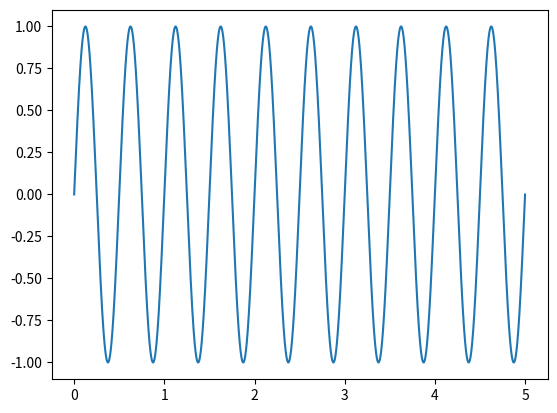
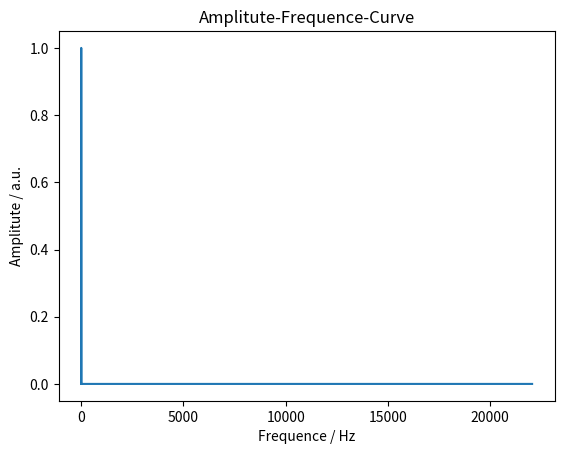

The matplotlib source for these figures, in order:
#-*-coding:utf-8 -*-

'''
    @Project ：SEMG_Assistant
    @File    ：DigitalSignalsProcess.py
    @description：
        肌电传感器相关数据计算，包括：
        (1) 快速FFT计算其幅值和相位
        (2) 频域特征计算：中值频率、均值频率、重心频率、均方频率、频率方差
        (3) 时域特征计算: 最大值、最小值、均值、方差、有效值
[redacted]
    @Date    ：2023/1/13 4:56
'''

# =============================================== 导入库 ===============================================
import numpy as np
from scipy.fftpack import fft
import math
from matplotlib import pyplot as plt
import numpy as np
import statistics

# ============================================== 全局变量 ==============================================

# 采样率
SAMPLE_FRE       = 280

#设置生成音频的采样率
#1s产生44100个信号
TEST_SAMPLE_RATE = 44100
#设置生成音频时间的长度
TEST_DURATION    = 5

# ============================================== 函数定义 ==============================================

# 产生一段虚拟的音频信号
def generate_audio_wave(freq,sample_rate,duration):
    """产生一段虚拟的音频信号
    :param freq: 信号的频率
    :param sample_rate: 信号的采样率
    :param duration: 信号采样的时长
    :return:
    """
    #生成一段时间序列
    t = np.linspace(0,duration,sample_rate*duration,endpoint=False)
    #设置产生音频信号的频率
    frequencies = t * freq
    #设置音频信号的输出的幅值
    y = np.sin((2 * np.pi) * frequencies)
    return t,y

# 快速傅里叶变换
def Get_Signals_FFT(Signal_List,Sample_frequency):
    '''
    :param Signal_List: 信号列表
    :param Sample_frequency: 采样频率
    :return:
            amp [list]: 幅度
            fre [list]: 频率坐标
            pha [list]: 相位
    '''

    try:
        #  fft计算
        fft_x = fft(Signal_List)
        # 纵坐标变换
        amp_x = abs(fft_x) / len(Signal_List) * 2
        # 生成频率坐标
        label_x = np.linspace(0, int(len(Signal_List) / 2) - 1, int(len(Signal_List) / 2))
        # 选取前半段计算结果即可
        amp = amp_x[0:int(len(Signal_List) / 2)]
        # 计算采样频率
        fs = Sample_frequency
        # 频率坐标变换
        fre = label_x / len(Signal_List) * fs
        # 计算相位角并去除2pi跃变
        pha = np.unwrap(np.angle(fft_x))

        return  amp,fre,pha
    except Exception as e :
        print("exception ： ", e)
        print("FFT计算错误")

# 计算时域特征：包括最大值、最小值、均值、方差、有效值
def Get_Time_Domain_Features(Signal_List):
    '''
    :param Signal_List: 信号列表
    :return:
            max  : 最大值
            min  : 最小值
            mean : 平均值
            var  : 方差
            rms  : 有效值
    '''
    try:
        signal_max  = max(Signal_List)
        signal_min  = min(Signal_List)
        signal_mean = statistics.mean(Signal_List)
        signal_var  = statistics.variance(Signal_List)
        signal_rms  = math.sqrt(sum([x ** 2 for x in Signal_List]) / len(Signal_List))

        return signal_max,signal_min,signal_mean,signal_var,signal_rms
    except Exception as e :
        print("exception ： ", e)
        print("时域特征计算错误")

# 计算频域特征：包括中值频率、均值频率、重心频率、均方频率、频率方差
def Get_Fre_Domain_Features(amp_list,fre_list = []):
    '''
    :param amp_list          : 幅度列表
    :param fre_list          : 频率列表
    :return:
            Median_frequency : 中值频率 —— 功率谱值中值
            Mean_frequency   : 均值频率 —— 功率谱值平均值
            Cog_frequency    : 重心频率 —— 用来描述信号在频谱中分量较大的信号成分的频率，反映信号功率谱的分布情况
            MSE_frequency    : 均方频率 —— 均方根频率：均方频率的算数平方根。均方根频率可以看做惯性半径，可以反馈出信号的频率分布
            Var_frequency    : 频率方差 —— 信号频率分布越离散，频率方差越大
    '''

    # 频谱分析指的是将信号做傅里叶变换从而进行分析，频谱分析是包括幅频谱和相频谱两张图的，最常用的是幅频谱

    # 能量信号和功率信号的分别：
    #   能量就是信号的平方在区间(-∞,+∞)上的积分
    #   功率就是能量与“无穷长的时间”的比值
    #   能量有限、功率为零的信号为能量信号；能量无限、功率有限的信号为功率信号
    #   现实世界中大部分信号：如温度、传感器电压信号均为功率信号

    # 频谱衍生的谱：
    #   （1）能量谱：能量谱也叫能量谱密度，能量谱密度描述了信号或时间序列的能量如何随频率分布。
    #               能量谱是原信号傅立叶变换的平方。
    #   （2）功率谱：功率谱是功率谱密度函数（PSD）的简称，它定义为单位频带内的信号功率。
    #               功率谱是针对功率信号来说的，维纳-辛钦定理证明了：一段信号的功率谱等于这段信号自相关函数的傅里叶变换
    #               求功率谱就有了两种方法：
    #                   （1）直接法：(傅立叶变换的平方)/(区间长度)
    #                   （2）相关函数法：自相关函数的傅里叶变换
    #   （3）倒频谱：信号功率谱对数值进行傅立叶逆变换的结果（信号→求功率谱→求对数→求傅里叶逆变换）
    #               频谱（功率谱）反应的频率特征点横坐标是频率f（Hz），在倒频谱中对应的特征点的横坐标是时间t（s），而f与t互为倒数。
    #               从这里也可以看出，虽然倒频谱也叫“频谱”，其横坐标却并不是频率，而是时间。
    #               1.方便提取、分析原频谱图上肉眼难以识别的周期性信号
    #                   倒频谱能较好地检测出功率谱上的周期成分，通常在功率谱上无法对边频的总体水平作出定量估计，而倒频谱对边频成分具有“概括”能力，
    #                   能较明显地显示出功率谱上的周期成分，将原来谱上成族的边频带谱线简化为单根谱线，便于观察，
    #                   而齿轮发生故障时的振动频谱具有的边频带一般都具有等间隔（故障频率）的结构，利用倒频谱这个优点，可以检测出功率谱中难以辨识的周期性信号。
    #               2.受传感器的测点位置及传输途径的影响小
    #                   这是倒频谱的第二个好处。对于布置在不同位置的传感器，由于传递路径不同，其功率谱也不相同。但在倒频谱上，
    #                   由于信号源的振动效应和传递途径的效应分离开来，代表齿轮振动特征的倒频率分量几乎完全相同，只是低倒频率段存在由于传递函数差异而产生的影响。
    #                   在进行倒频谱分析时，可以不必考虑信号测取时的衰减和标定系数所带来的影响。这一优点对于故障识别极为有用。

    # FFT和PSD都是表示的频谱特性，帮助我们找出峰值的位置，那么有了FFT为什么还要提出PSD？
    #   信号分为确定信号和随机信号，而确定信号又分为能量信号和功率信号，随机信号一定是功率信号。
    #   根据狄里赫利条件，能量信号可以直接进行傅里叶变换，而功率信号不行。
    #   对于无法做傅里叶变换的信号，只能走一步弯路，先求自相关，再做傅里叶。
    #   但是物理意义上就是功率谱了。不过总之得到了信号的频率特性。

    # 既然为什么随机信号的一次FFT没有意义却还能(傅立叶变换的平方)/(区间长度)得到功率谱？
    #   对随机信号直接做FFT的做法其实就是截断成能量信号进行处理，这种处理不符合随机信号定义
    #   但之所以这样做，是做短时频域分析下作的近似处理。

    try:

        # 求解功率谱
        power_spectrum_list = amp_list*amp_list/len(amp_list)

        # 求解中值频率
        power_spectrum_array = np.array(power_spectrum_list)
        Median_frequency = np.median(power_spectrum_array)
        # 求解均值频率
        Mean_frequency   = statistics.mean(power_spectrum_list)
        # 求解重心频率
        Cog_frequency    = sum(power_spectrum_list*amp_list)/sum(power_spectrum_list)
        # 求解均方频率
        MSE_frequency    = math.sqrt(sum(power_spectrum_list*amp_list*amp_list)/sum(power_spectrum_list))
        # 求解频率方差
        S = []
        for i in range(len(amp_list)):
            Pi = power_spectrum_list[i]
            Fi = amp_list[i]
            Si = Pi*((Fi-Cog_frequency)**2)
            S.append(Si)
        Var_frequency = sum(S)/sum(power_spectrum_list)

        return Median_frequency,Mean_frequency,Cog_frequency,MSE_frequency,Var_frequency
    except Exception as e :
        print("exception ： ", e)
        print("频域特征计算错误")

class Semg_Feature_Class:

    # 初始化方法
    def __init__(self,signal_max,signal_min,signal_mean,signal_var,signal_rms,Median_frequency,Mean_frequency,Cog_frequency,MSE_frequency,Var_frequency):
        # #初始化实例属性
        self.t_max  = signal_max
        self.t_min  = signal_min
        self.t_mean = signal_mean
        self.t_var  = signal_var
        self.t_rms  = signal_rms

        self.f_med  = Median_frequency
        self.f_mean = Mean_frequency
        self.f_cog  = Cog_frequency
        self.f_mse  = MSE_frequency
        self.f_var  = Var_frequency

    # 打印属性
    def detail(self):
        print("========================时域特征========================")
        print("最大值：",self.t_max)
        print("最小值：",self.t_min)
        print("平均值：",self.t_mean)
        print("方差：  ",self.t_var)
        print("有效值：",self.t_rms)
        print("========================频域特征========================")
        print("中值频率：",self.f_med)
        print("均值频率：",self.f_mean)
        print("重心频率：",self.f_cog)
        print("均方频率：",self.f_mse)
        print("频率方差：",self.f_var)

    # 更新数据
    def Update_Feature(self,signal_max,signal_min,signal_mean,signal_var,signal_rms,Median_frequency,Mean_frequency,Cog_frequency,MSE_frequency,Var_frequency):
        self.t_max = signal_max
        self.t_min = signal_min
        self.t_mean = signal_mean
        self.t_var = signal_var
        self.t_rms = signal_rms

        self.f_med = Median_frequency
        self.f_mean = Mean_frequency
        self.f_cog = Cog_frequency
        self.f_mse = MSE_frequency
        self.f_var = Var_frequency

if __name__ == '__main__':

    t, y = generate_audio_wave(2, TEST_SAMPLE_RATE, TEST_DURATION)

    plt.figure()
    plt.plot(t, y)
    plt.show()

    amp,fre,pha = Get_Signals_FFT(y, TEST_SAMPLE_RATE)
    print(Get_Fre_Domain_Features(amp))

    plt.figure()
    plt.plot(fre, amp)
    plt.title('Amplitute-Frequence-Curve')
    plt.ylabel('Amplitute / a.u.')
    plt.xlabel('Frequence / Hz')
    plt.show()
